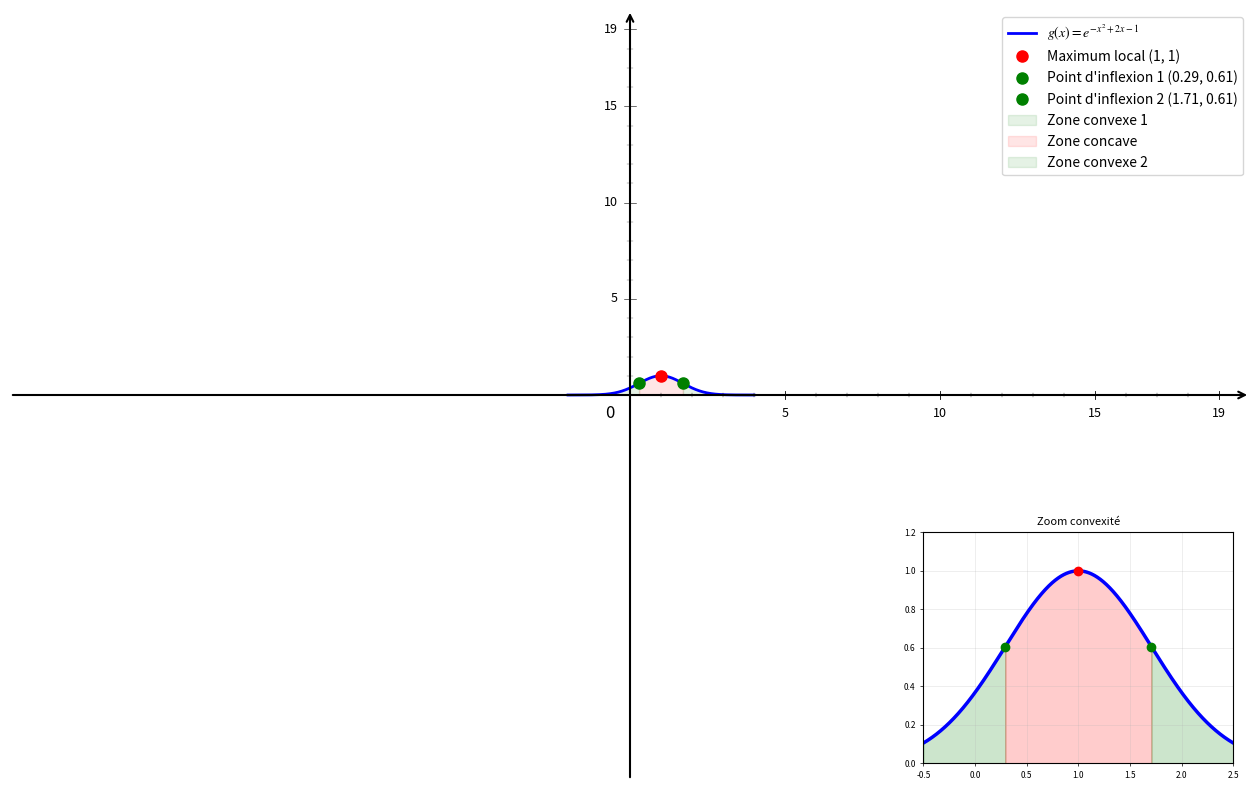

The matplotlib source for this figure:
import numpy as np
import matplotlib.pyplot as plt

# Configuration
plt.rcParams['font.size'] = 12
plt.rcParams['mathtext.fontset'] = 'stix'

# Fonctions
def g(x):
    return np.exp(-x**2 + 2*x - 1)

def g_prime(x):
    return (-2*x + 2) * np.exp(-x**2 + 2*x - 1)

def g_double_prime(x):
    return np.exp(-x**2 + 2*x - 1) * (4*x**2 - 8*x + 2)

# Créer la figure
plt.figure(figsize=(16, 10))

# Domaine de définition
x = np.linspace(-2, 4, 20000)

# Tracer la courbe principale
plt.plot(x, g(x), 'b-', linewidth=2, label=r'$g(x) = e^{-x^2 + 2x - 1}$')

# Point critique (maximum)
x_max = 1
y_max = g(x_max)
plt.plot(x_max, y_max, 'ro', markersize=8, label=f'Maximum local (1, {y_max:.0f})')

# Points d'inflexion
x1 = (2 - np.sqrt(2)) / 2  # ≈ 0.293
x2 = (2 + np.sqrt(2)) / 2  # ≈ 1.707
y1 = g(x1)
y2 = g(x2)

plt.plot(x1, y1, 'go', markersize=8, label=f'Point d\'inflexion 1 ({x1:.2f}, {y1:.2f})')
plt.plot(x2, y2, 'go', markersize=8, label=f'Point d\'inflexion 2 ({x2:.2f}, {y2:.2f})')

# Zones de convexité/concavité
x_convexe1 = np.linspace(-2, x1, 1000)
x_concave = np.linspace(x1, x2, 1000)
x_convexe2 = np.linspace(x2, 4, 1000)

# Tracer les zones avec des couleurs différentes
plt.fill_between(x_convexe1, g(x_convexe1), alpha=0.1, color='green', label='Zone convexe 1')
plt.fill_between(x_concave, g(x_concave), alpha=0.1, color='red', label='Zone concave')
plt.fill_between(x_convexe2, g(x_convexe2), alpha=0.1, color='green', label='Zone convexe 2')

# Configuration des axes
ax = plt.gca()
plt.xlim(-20, 20)
plt.ylim(-20, 20)
ax.set_xticks([])
ax.set_yticks([])

# Supprimer les bordures
for spine in ax.spines.values():
    spine.set_visible(False)

# Dessiner les axes avec des flèches
ax.annotate("", xy=(20, 0), xytext=(-20, 0), arrowprops=dict(arrowstyle="->", color="black", linewidth=1.5))
ax.annotate("", xy=(0, 20), xytext=(0, -20), arrowprops=dict(arrowstyle="->", color="black", linewidth=1.5))

# Origine
ax.text(-0.8, -1.2, '0', fontsize=12)

# Graduations manuelles
xticks_major = [5, 10, 15, 19]
yticks_major = [5, 10, 15, 19]

# Graduations majeures X
for x in xticks_major:
    ax.plot([x, x], [-0.2, 0.2], 'k-', linewidth=0.6)
    ax.text(x, -0.6, str(x), ha='center', va='top', fontsize=9)

# Graduations majeures Y
for y in yticks_major:
    ax.plot([-0.2, 0.2], [y, y], 'k-', linewidth=0.4)
    ax.text(-0.4, y, str(y), ha='right', va='center', fontsize=9)

# Graduations mineures X
xticks_minor = [1, 2, 3, 4, 6, 7, 8, 9, 11, 12, 13, 14, 16, 17, 18]
for x in xticks_minor:
    ax.plot([x, x], [-0.1, 0.1], 'k-', linewidth=0.3)

# Graduations mineures Y
yticks_minor = [1, 2, 3, 4, 6, 7, 8, 9, 11, 12, 13, 14, 16, 17, 18]
for y in yticks_minor:
    ax.plot([-0.1, 0.1], [y, y], 'k-', linewidth=0.2)

# Légende (avant le zoom)
plt.legend(fontsize=10, loc='upper right')

# Zoom sur la partie convexe/concave
from mpl_toolkits.axes_grid1.inset_locator import inset_axes
ax_inset = inset_axes(ax, width="25%", height="30%", loc='lower right', borderpad=1.0)
ax_inset.set_facecolor('white')

# Configuration du zoom
x_zoom = np.linspace(-0.5, 2.5, 2000)
ax_inset.plot(x_zoom, g(x_zoom), 'b-', linewidth=2.5, label='_nolegend_')

# Points dans le zoom
ax_inset.plot(x_max, y_max, 'ro', markersize=6, label='_nolegend_')
ax_inset.plot(x1, y1, 'go', markersize=6, label='_nolegend_')
ax_inset.plot(x2, y2, 'go', markersize=6, label='_nolegend_')

# Zones de convexité/concavité dans le zoom
x_convexe1_zoom = np.linspace(-0.5, x1, 500)
x_concave_zoom = np.linspace(x1, x2, 500)
x_convexe2_zoom = np.linspace(x2, 2.5, 500)

ax_inset.fill_between(x_convexe1_zoom, g(x_convexe1_zoom), alpha=0.2, color='green', label='_nolegend_')
ax_inset.fill_between(x_concave_zoom, g(x_concave_zoom), alpha=0.2, color='red', label='_nolegend_')
ax_inset.fill_between(x_convexe2_zoom, g(x_convexe2_zoom), alpha=0.2, color='green', label='_nolegend_')

# Configuration du zoom
ax_inset.set_xlim(-0.5, 2.5)
ax_inset.set_ylim(0, 1.2)
ax_inset.set_title('Zoom convexité', fontsize=8, pad=5)
ax_inset.tick_params(axis='both', which='both', labelsize=6, length=2, width=0.5)
ax_inset.grid(True, alpha=0.3, linewidth=0.5)

# Sauvegarder
plt.savefig('exercice_derivation_composee.png', dpi=300, bbox_inches='tight')

# Afficher le graphique
plt.show()

print("Graphique 'exercice_derivation_composee.png' créé avec succès!")
